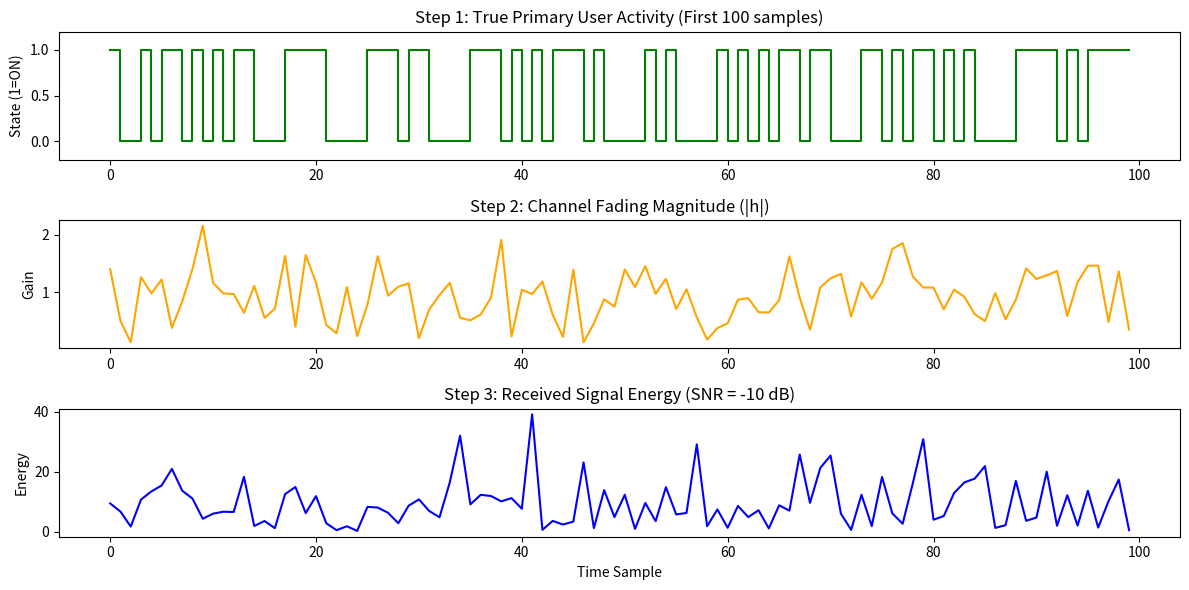

Recreate this plot in Python.
import numpy as np
import matplotlib.pyplot as plt

# --- CONFIGURATION PARAMETERS ---
NUM_SAMPLES = 1000       # Total time slots to simulate
PU_ON_PROB = 0.5         # Probability that Primary User is Active
SNR_dB = -10             # Signal-to-Noise Ratio (Critical for Cognitive Radio: -10dB is noisy!)
DOPPLER_SHIFT = 10       # Simulates how fast the channel changes (Fading speed)

def generate_primary_user_signal(n_samples, prob_on):
    """
    Step 1: Generate the 'True' Activity of the Primary User (PU).
    Returns:
        activities: Binary array (1 = ON, 0 = OFF)
        signals: The actual transmitted signal (Phase Shift Keying)
    """
    # 1. Generate Random States (ON or OFF)
    activities = np.random.choice([0, 1], size=n_samples, p=[1-prob_on, prob_on])
    
    # 2. Generate Complex Signal (BPSK Modulation)
    # If ON: Send +1 or -1 (random data). If OFF: Send 0.
    bits = np.random.choice([-1, 1], size=n_samples)
    signals = activities * bits  # If activity is 0, signal becomes 0
    
    return activities, signals

def apply_fading_channel(signal, snr_db):
    """
    Step 2: Simulate the Wireless Channel (Rayleigh Fading + Noise).
    Formula: y = h * x + n
    """
    n = len(signal)
    
    # 1. Generate Rayleigh Fading Coefficients (h)
    # A complex Gaussian variable (Real + Imaginary parts are random) creates Rayleigh magnitude
    h_real = np.random.normal(0, 1, n)
    h_imag = np.random.normal(0, 1, n)
    h = (h_real + 1j * h_imag) / np.sqrt(2) # Normalize power to 1
    
    # 2. Generate White Gaussian Noise (n)
    # Calculate Noise Power based on SNR
    # SNR_linear = Signal_Power / Noise_Power
    # Since Signal Power ~ 1 (due to BPSK and normalized h), Noise Power = 1 / SNR_linear
    snr_linear = 10**(snr_db / 10)
    noise_power = 1.0 / snr_linear
    
    noise_real = np.random.normal(0, np.sqrt(noise_power/2), n)
    noise_imag = np.random.normal(0, np.sqrt(noise_power/2), n)
    noise = noise_real + 1j * noise_imag
    
    # 3. Received Signal (y)
    # We multiply signal by channel (h) and add noise
    received_signal = h * signal + noise
    
    return received_signal, h

# --- MAIN EXECUTION ---
if __name__ == "__main__":
    # 1. Run PU Generator
    true_states, tx_signal = generate_primary_user_signal(NUM_SAMPLES, PU_ON_PROB)
    
    # 2. Pass through Channel
    rx_signal, channel_h = apply_fading_channel(tx_signal, SNR_dB)
    
    # 3. Visualization (Proof it works)
    plt.figure(figsize=(12, 6))
    
    # Plot 1: True PU Activity
    plt.subplot(3, 1, 1)
    plt.step(range(100), true_states[:100], where='post', color='green')
    plt.title("Step 1: True Primary User Activity (First 100 samples)")
    plt.ylabel("State (1=ON)")
    plt.ylim(-0.2, 1.2)
    
    # Plot 2: Fading Channel Magnitude
    plt.subplot(3, 1, 2)
    plt.plot(np.abs(channel_h[:100]), color='orange')
    plt.title("Step 2: Channel Fading Magnitude (|h|)")
    plt.ylabel("Gain")
    
    # Plot 3: Received Energy (What the Cognitive Radio 'Sees')
    energy = np.abs(rx_signal)**2
    plt.subplot(3, 1, 3)
    plt.plot(energy[:100], color='blue')
    plt.title(f"Step 3: Received Signal Energy (SNR = {SNR_dB} dB)")
    plt.xlabel("Time Sample")
    plt.ylabel("Energy")
    
    plt.tight_layout()
    plt.show()
    
    print("Phase 1 Complete: Environment Generated.")